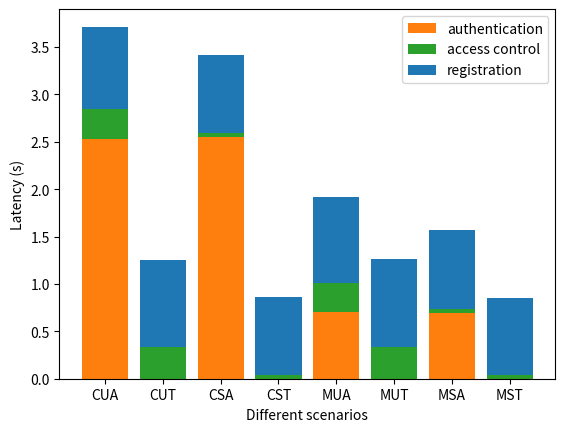

The matplotlib source for this figure:
import matplotlib as mpl 
import matplotlib.pyplot as plt 
import numpy as np

def plot_stacked_bar(data, series_labels, category_labels=None, 
                     show_values=False, value_format="{}", y_label=None, 
                     colors=None, grid=False, reverse=False):
    """Plots a stacked bar chart with the data and labels provided.

    Keyword arguments:
    data            -- 2-dimensional numpy array or nested list
                       containing data for each series in rows
    series_labels   -- list of series labels (these appear in
                       the legend)
    category_labels -- list of category labels (these appear
                       on the x-axis)
    show_values     -- If True then numeric value labels will 
                       be shown on each bar
    value_format    -- Format string for numeric value labels
                       (default is "{}")
    y_label         -- Label for y-axis (str)
    colors          -- List of color labels
    grid            -- If True display grid
    reverse         -- If True reverse the order that the
                       series are displayed (left-to-right
                       or right-to-left)
    """

    ny = len(data[0])
    ind = list(range(ny))

    axes = []
    cum_size = np.zeros(ny)

    data = np.array(data)

    if reverse:
        data = np.flip(data, axis=1)
        category_labels = reversed(category_labels)

    for i, row_data in enumerate(data):
        color = colors[i] if colors is not None else None
        axes.append(plt.bar(ind, row_data, bottom=cum_size, 
                            label=series_labels[i], color=color))
        cum_size += row_data

    if category_labels:
        plt.xticks(ind, category_labels)

    if y_label:
        plt.ylabel(y_label)

    plt.legend()

    if grid:
        plt.grid()

    if show_values:
        for axis in axes:
            for bar in axis:
                w, h = bar.get_width(), bar.get_height()
                plt.text(bar.get_x() + w/2, bar.get_y() + h/2, 
                         value_format.format(h), ha="center", 
                         va="center")

def main():
    # Auth : optimization

    series_labels = ['authentication', 'access control', 'registration']

    #       auth module in     subscription data prefetching       reuse of token
    # C1 -     cloud                     n                                   n
    # C2 -     cloud                     n                                   y
    # C3 -     cloud                     y                                   n
    # C4 -     cloud                     y                                   y
    # C5 -      MEC                      n                                   n
    # C6 -      MEC                      n                                   y
    # C7 -      MEC                      y                                   n
    # C8 -      MEC                      y                                   y
    category_labels = ['CUA', 'CUT', 'CSA', 'CST', 'MUA', 'MUT', 'MSA', 'MST']

    data = [
        [2.531, 0.000, 2.554, 0.000, 0.705, 0.000, 0.696, 0.000],
        [0.320, 0.340, 0.036, 0.037, 0.301, 0.340, 0.038, 0.037],
        [0.864, 0.915, 0.828, 0.827, 0.910, 0.926, 0.835, 0.810]
    ]

    plot_stacked_bar(
        data, 
        series_labels, 
        category_labels=category_labels, 
        show_values=False, 
        value_format="{:.1f}",
        colors=['tab:orange', 'tab:green', 'tab:blue'],
        y_label="Latency (s)"
    )

    plt.xlabel('Different scenarios')
    # plt.title('Optimization for authentication')
    plt.savefig('auth_opt.png')
    plt.savefig('auth_opt.svg')
    plt.show()

if __name__ == '__main__':
    main()
